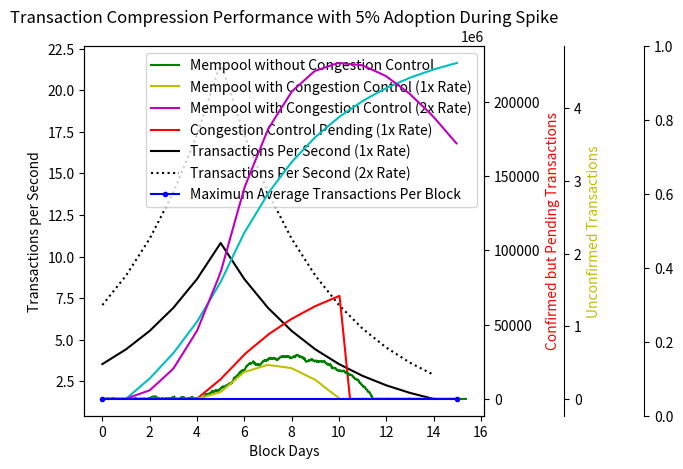

Write Python code to recreate this figure.
#!/usr/bin/python3
import numpy as np
import matplotlib.pyplot as plt
PHASES = 15
PHASE_LENGTH = 144
SAMPLES = PHASE_LENGTH * PHASES
AVG_TX = 235
COMPRESSED_NODE_SIZE = 4 + 1 + 1 + 4 + 32 + 4 + 4 + 8 + 8 + 34 + 34 + 33 + 32 + 34
print(COMPRESSED_NODE_SIZE)
MAX_BLOCK_SIZE = 1e6
AVG_INTERVAL = 10*60
TXNS_PER_SEC = 0.5*MAX_BLOCK_SIZE/AVG_TX/AVG_INTERVAL
MAX_MEMPOOL = MAX_BLOCK_SIZE * 100
COMPRESSABLE = 0.05





def get_rate(phase):
    if phase > PHASES/3:
        return 1.25**(2*PHASES/3 - phase) *TXNS_PER_SEC
    else:
        return 1.25**(phase)*TXNS_PER_SEC

def normal():
    print("Max Txns Per Sec %f"%TXNS_PER_SEC)
    backlog = 0
    results_unconfirmed = [0]*SAMPLES
    total_time = [0]*SAMPLES
    for phase in range(PHASES):
        for i in range(PHASE_LENGTH*phase, PHASE_LENGTH*(1+phase)):
            block_time = np.random.exponential(AVG_INTERVAL)
            total_time[i] = block_time
            # Equivalent to the sum of one poisson per block time
            # I.E., \sum_1_n Pois(a) = Pois(a*n)
            txns = np.random.poisson(get_rate(phase)* block_time)
            weight = txns*AVG_TX + backlog
            if weight > MAX_BLOCK_SIZE:
                backlog = weight - MAX_BLOCK_SIZE
            else:
                backlog = 0
            results_unconfirmed[i] = backlog/AVG_TX
    return results_unconfirmed, np.cumsum(total_time)/(60*60*24.0)
def compressed(rate_multiplier = 1):
    print("Max Txns Per Sec %f"%TXNS_PER_SEC)
    backlog = 0
    secondary_backlog = 0
    results = [0]*SAMPLES
    results_lo_priority = [0]*SAMPLES
    results_confirmed = [0]*SAMPLES
    results_unconfirmed = [0]*SAMPLES
    results_yet_to_spend = [0]*SAMPLES
    total_time = [0]*(SAMPLES)
    for phase in range(PHASES):
        for i in range(PHASE_LENGTH*phase, PHASE_LENGTH*(1+phase)):
            block_time = np.random.poisson(AVG_INTERVAL)
            total_time[i] = block_time
            txns = np.random.poisson(rate_multiplier*get_rate(phase)*block_time)
            postponed = txns * COMPRESSABLE
            weight = (txns-postponed)*AVG_TX + backlog
            secondary_backlog += postponed*133 + postponed*34 # Total extra work
            if weight > MAX_BLOCK_SIZE:
                results_confirmed[i] += MAX_BLOCK_SIZE - AVG_TX
                backlog = weight - MAX_BLOCK_SIZE
            else:
                space = MAX_BLOCK_SIZE - weight
                secondary_backlog = max(secondary_backlog-space, 0)
                backlog = 0
            results_unconfirmed[i] = float(backlog)/AVG_TX
            results_yet_to_spend[i] = secondary_backlog/2/AVG_TX

    return results_unconfirmed, results_yet_to_spend, np.cumsum(total_time)/(60*60*24.0)

DAYS = np.array(range(SAMPLES))/144

def make_patch_spines_invisible(ax):
    ax.set_frame_on(True)
    ax.patch.set_visible(False)
    for sp in ax.spines.values():
        sp.set_visible(False)

if __name__ == "__main__":
    normal_txs, blocktimes_n = normal()
    compressed_txs, unspendable, blocktimes_c1 = compressed()
    compressed_txs2, unspendable2, blocktimes_c2 = compressed(2)

    fig, host = plt.subplots()
    host.set_title("Transaction Compression Performance with %d%% Adoption During Spike"%(100*COMPRESSABLE))
    fig.subplots_adjust(right=0.75)
    par1 = host.twinx()
    par2 = host.twinx()
    par3 = host.twinx()

    par2.spines["right"].set_position(("axes", 1.2))
    make_patch_spines_invisible(par2)
    par2.spines["right"].set_visible(True)

    par3.spines["right"].set_position(("axes", 1.4))
    make_patch_spines_invisible(par3)
    par3.spines["right"].set_visible(True)

    host.set_xlabel("Block Days")

    host.set_ylabel("Transactions per Second")
    p5, = host.plot(range(PHASES), [get_rate(p) for p in range(PHASES)], "k-", label="Transactions Per Second (1x Rate)")
    p6, = host.plot(range(PHASES), [2*get_rate(p) for p in range(PHASES)], "k:", label="Transactions Per Second (2x Rate)")

    host.yaxis.label.set_color(p5.get_color())


    par2.set_ylabel("Unconfirmed Transactions")
    #p1, = par2.plot(DAYS, (-np.array(compressed_txs) + np.array(normal_txs)), "b-.", label = "Mempool Delta")
    p1, = par2.plot(blocktimes_n, normal_txs, "g", label="Mempool without Congestion Control")
    p2, = par2.plot(blocktimes_c1, compressed_txs,"y", label="Mempool with Congestion Control (1x Rate)")
    p3, = par2.plot(blocktimes_c2, compressed_txs2,"m", label="Mempool with Congestion Control (2x Rate)")
    p_full_block, = par2.plot([DAYS[0], DAYS[-1]], [MAX_BLOCK_SIZE/AVG_TX]*2, "b.-", label="Maximum Average Transactions Per Block")

    par2.yaxis.label.set_color(p2.get_color())


    par1.set_ylabel("Confirmed but Pending Transactions")
    p4, = par1.plot(blocktimes_c1, unspendable2, "c", label="Congestion Control Pending (2x Rate)")
    p4, = par1.plot(blocktimes_c2, unspendable, "r", label="Congestion Control Pending (1x Rate)")
    par1.yaxis.label.set_color(p4.get_color())




    lines = [p1, p2, p3, p4, p5, p6, p_full_block]
    host.legend(lines, [l.get_label() for l in lines])

    plt.show()
